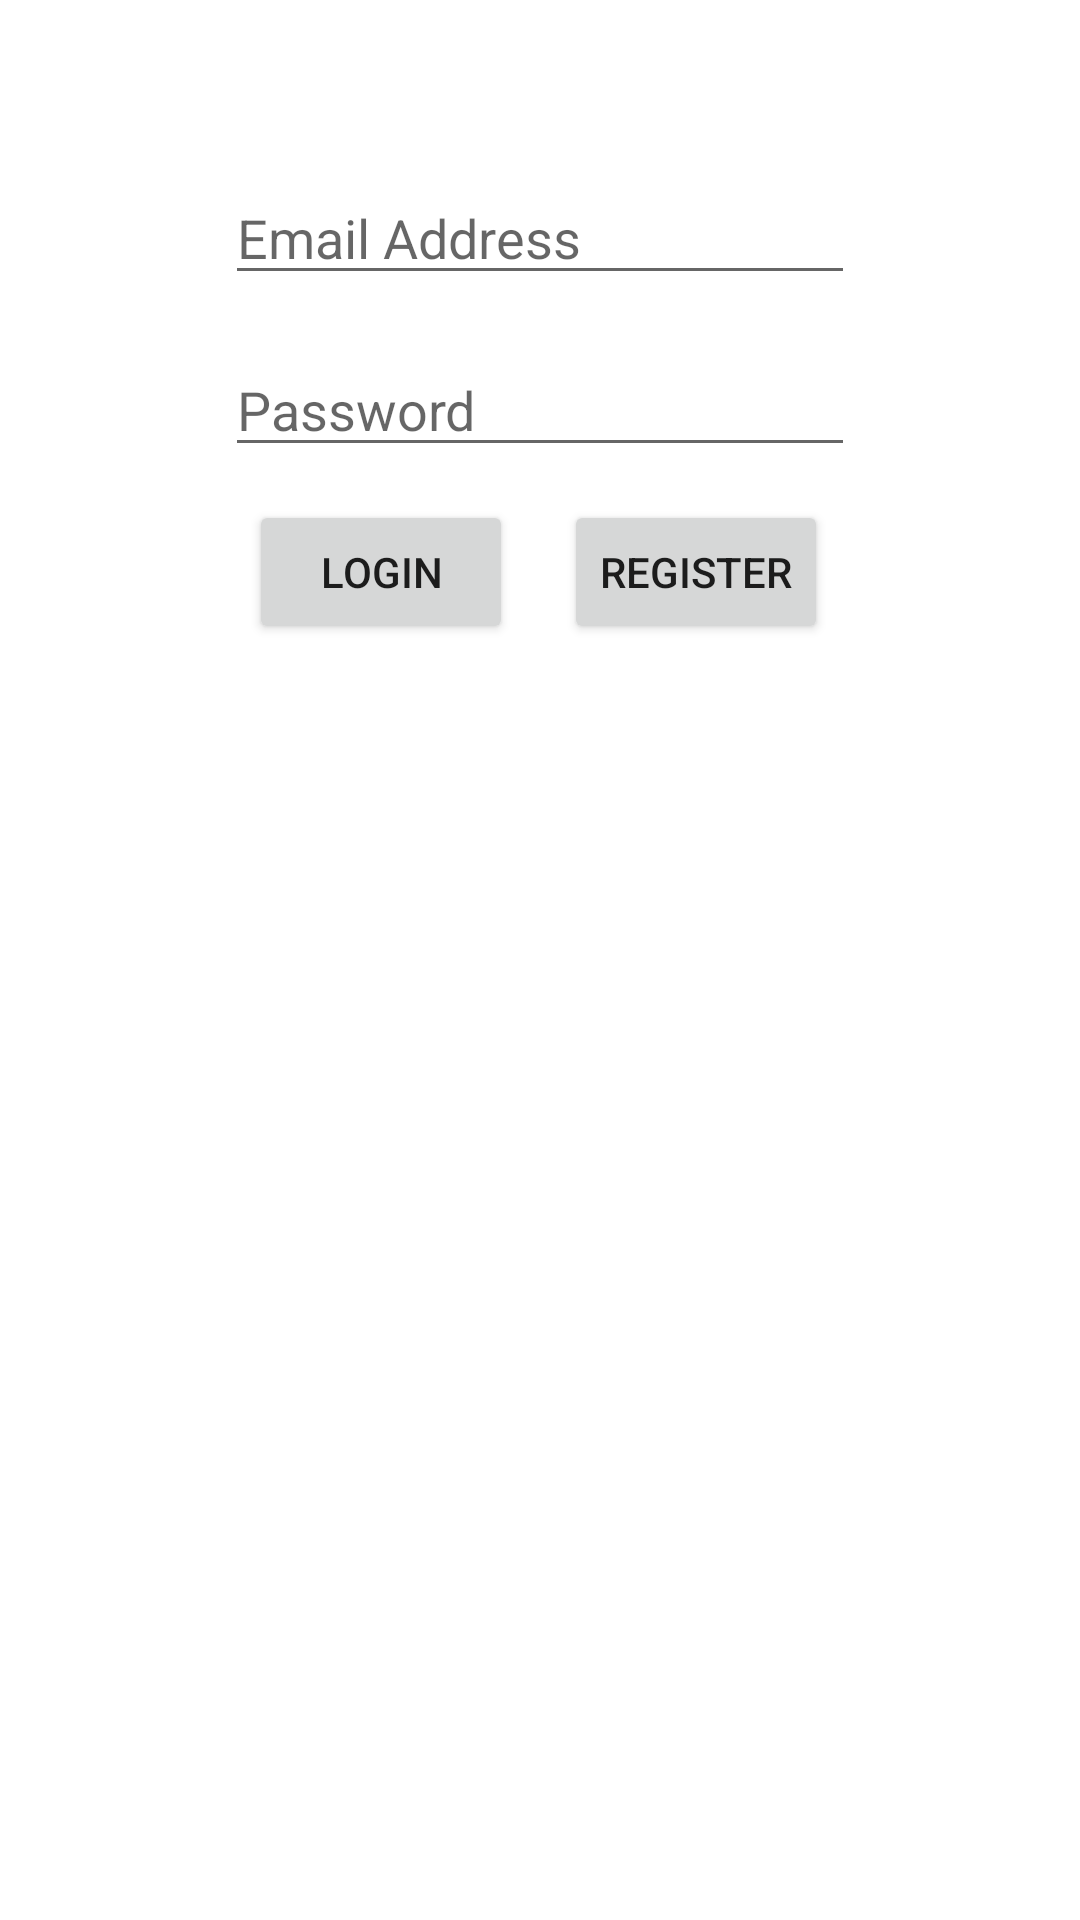

Write the Android layout XML for this screen, with the resource values it uses.
<!-- AndroidManifest.xml: application theme Theme.NutriTrac -->
<!-- res/layout/activity_login.xml -->
<?xml version="1.0" encoding="utf-8"?>
<androidx.constraintlayout.widget.ConstraintLayout xmlns:android="http://schemas.android.com/apk/res/android"
    xmlns:app="http://schemas.android.com/apk/res-auto"
    xmlns:tools="http://schemas.android.com/tools"
    android:layout_width="match_parent"
    android:layout_height="match_parent"
    tools:context=".LoginActivity">

    <Button
        android:id="@+id/registerButton"
        android:layout_width="wrap_content"
        android:layout_height="wrap_content"
        android:layout_marginTop="11dp"
        android:layout_marginEnd="1dp"
        android:onClick="registerSubmit"
        android:text="Register"
        app:layout_constraintEnd_toEndOf="parent"
        app:layout_constraintStart_toEndOf="@+id/loginButton"
        app:layout_constraintTop_toBottomOf="@+id/inputPassword" />

    <EditText
        android:id="@+id/inputEmail"
        android:layout_width="wrap_content"
        android:layout_height="wrap_content"
        android:layout_marginTop="57dp"
        android:ems="10"
        android:hint="Email Address"
        android:inputType="textEmailAddress"
        app:layout_constraintEnd_toEndOf="parent"
        app:layout_constraintStart_toStartOf="parent"
        app:layout_constraintTop_toTopOf="parent" />

    <EditText
        android:id="@+id/inputPassword"
        android:layout_width="wrap_content"
        android:layout_height="wrap_content"
        android:layout_marginTop="16dp"
        android:ems="10"
        android:hint="Password"
        android:inputType="textPassword"
        app:layout_constraintEnd_toEndOf="parent"
        app:layout_constraintStart_toStartOf="parent"
        app:layout_constraintTop_toBottomOf="@+id/inputEmail" />

    <Button
        android:id="@+id/loginButton"
        android:layout_width="wrap_content"
        android:layout_height="wrap_content"
        android:layout_marginEnd="17dp"
        android:onClick="loginSubmit"
        android:text="Login"
        app:layout_constraintBaseline_toBaselineOf="@+id/registerButton"
        app:layout_constraintEnd_toStartOf="@+id/registerButton"
        app:layout_constraintHorizontal_chainStyle="packed"
        app:layout_constraintStart_toStartOf="parent" />
</androidx.constraintlayout.widget.ConstraintLayout>
<!-- resources referenced by this layout -->
<resources>
  <style name="Theme.NutriTrac" parent="Theme.MaterialComponents.DayNight.DarkActionBar">
          
          <item name="colorPrimary">@color/purple_500</item>
          <item name="colorPrimaryVariant">@color/purple_700</item>
          <item name="colorOnPrimary">@color/white</item>
          
          <item name="colorSecondary">@color/teal_200</item>
          <item name="colorSecondaryVariant">@color/teal_700</item>
          <item name="colorOnSecondary">@color/black</item>
          
          <item name="android:statusBarColor" tools:targetApi="l">?attr/colorPrimaryVariant</item>
          
      </style>
  <!-- not gathered from this repository: default colours our renderer supplied (Android Studio template values) -->
  <color name="purple_500">#FF6200EE</color>
  <color name="purple_700">#FF3700B3</color>
  <color name="teal_200">#FF03DAC5</color>
  <color name="teal_700">#FF018786</color>
  <color name="black">#FF000000</color>
  <color name="white">#FFFFFFFF</color>
</resources>
